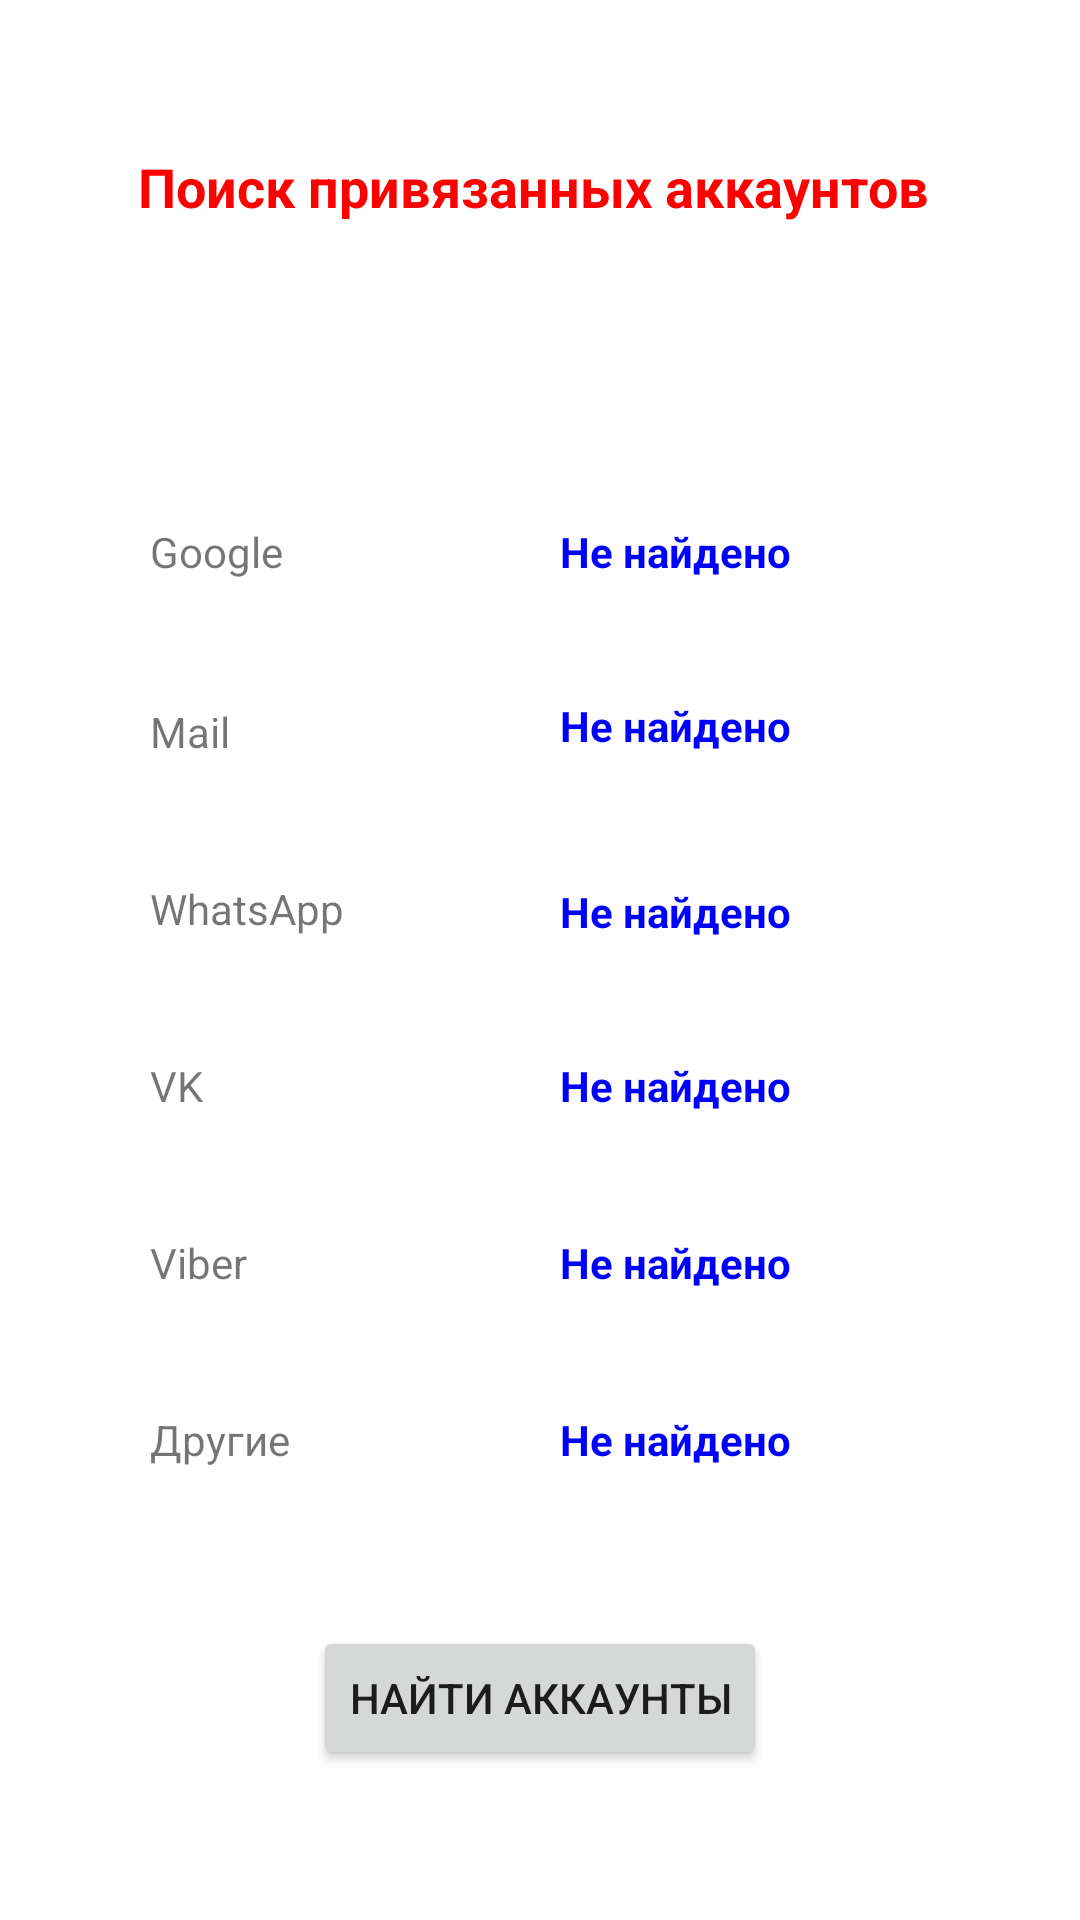

This screen was rendered from an Android layout file. Write that file and the resources it references.
<!-- AndroidManifest.xml: application theme Theme.Sotiks -->
<!-- res/layout/activity_account.xml -->
<?xml version="1.0" encoding="utf-8"?>
<androidx.constraintlayout.widget.ConstraintLayout xmlns:android="http://schemas.android.com/apk/res/android"
    xmlns:app="http://schemas.android.com/apk/res-auto"
    xmlns:tools="http://schemas.android.com/tools"
    android:layout_width="match_parent"
    android:layout_height="match_parent"
    tools:context=".AccountActivity">

    <TextView
        android:id="@+id/AccountGreeting"
        android:layout_width="wrap_content"
        android:layout_height="wrap_content"
        android:layout_marginTop="50dp"
        android:text="Поиск привязанных аккаунтов "
        android:textAlignment="center"

        android:textColor="@color/Red"
        android:textSize="18sp"
        android:textStyle="bold"
        app:layout_constraintEnd_toEndOf="parent"
        app:layout_constraintHorizontal_bias="0.498"
        app:layout_constraintStart_toStartOf="parent"
        app:layout_constraintTop_toTopOf="parent" />

    <TextView
        android:id="@+id/textView6"
        android:layout_width="74dp"
        android:layout_height="20dp"
        android:layout_marginStart="50dp"
        android:layout_marginTop="100dp"
        android:text="Google"
        app:layout_constraintStart_toStartOf="parent"
        app:layout_constraintTop_toBottomOf="@+id/AccountGreeting" />

    <Button
        android:id="@+id/button6"
        android:layout_width="wrap_content"
        android:layout_height="wrap_content"
        android:layout_marginBottom="50dp"
        android:onClick="test"
        android:text="Найти Аккаунты"
        app:layout_constraintBottom_toBottomOf="parent"
        app:layout_constraintEnd_toEndOf="parent"
        app:layout_constraintStart_toStartOf="parent" />

    <TextView
        android:id="@+id/textView7"
        android:layout_width="wrap_content"
        android:layout_height="wrap_content"
        android:layout_marginStart="50dp"
        android:layout_marginTop="40dp"
        android:text="Mail"
        app:layout_constraintStart_toStartOf="parent"
        app:layout_constraintTop_toBottomOf="@+id/textView6" />

    <TextView
        android:id="@+id/textView8"
        android:layout_width="wrap_content"
        android:layout_height="wrap_content"
        android:layout_marginStart="50dp"
        android:layout_marginTop="40dp"
        android:text="WhatsApp"
        app:layout_constraintStart_toStartOf="parent"
        app:layout_constraintTop_toBottomOf="@+id/textView7" />

    <TextView
        android:id="@+id/mailResult"
        android:layout_width="150dp"
        android:layout_height="50dp"
        android:layout_marginTop="8dp"
        android:layout_marginEnd="60dp"
        android:text="Не найдено"
        android:textAlignment="center"
        android:textColor="@color/Blue"
        android:textStyle="bold"
        app:layout_constraintEnd_toEndOf="parent"
        app:layout_constraintTop_toBottomOf="@+id/googleResult" />

    <TextView
        android:id="@+id/whatsAppResult"
        android:layout_width="150dp"
        android:layout_height="50dp"
        android:layout_marginTop="12dp"
        android:layout_marginEnd="60dp"
        android:text="Не найдено"
        android:textAlignment="center"
        android:textColor="@color/Blue"
        android:textStyle="bold"
        app:layout_constraintEnd_toEndOf="parent"
        app:layout_constraintTop_toBottomOf="@+id/mailResult" />

    <TextView
        android:id="@+id/textView11"
        android:layout_width="wrap_content"
        android:layout_height="wrap_content"
        android:layout_marginStart="50dp"
        android:layout_marginTop="40dp"
        android:text="VK"

        app:layout_constraintStart_toStartOf="parent"
        app:layout_constraintTop_toBottomOf="@+id/textView8" />

    <TextView
        android:id="@+id/textView12"
        android:layout_width="wrap_content"
        android:layout_height="wrap_content"
        android:layout_marginStart="50dp"
        android:layout_marginTop="40dp"
        android:text="Viber"

        app:layout_constraintStart_toStartOf="parent"
        app:layout_constraintTop_toBottomOf="@+id/textView11" />

    <TextView
        android:id="@+id/vkResult"
        android:layout_width="150dp"
        android:layout_height="50dp"
        android:layout_marginTop="8dp"
        android:layout_marginEnd="60dp"
        android:text="Не найдено"
        android:textAlignment="center"
        android:textColor="@color/Blue"
        android:textStyle="bold"
        app:layout_constraintEnd_toEndOf="parent"
        app:layout_constraintTop_toBottomOf="@+id/whatsAppResult" />

    <TextView
        android:id="@+id/viberResult"
        android:layout_width="150dp"
        android:layout_height="50dp"
        android:layout_marginTop="8dp"
        android:layout_marginEnd="60dp"
        android:text="Не найдено"
        android:textAlignment="center"
        android:textColor="@color/Blue"
        android:textStyle="bold"
        app:layout_constraintBottom_toBottomOf="parent"
        app:layout_constraintEnd_toEndOf="parent"
        app:layout_constraintTop_toBottomOf="@+id/vkResult"
        app:layout_constraintVertical_bias="0.006" />

    <TextView
        android:id="@+id/googleResult"
        android:layout_width="150dp"
        android:layout_height="50dp"
        android:layout_marginTop="100dp"
        android:layout_marginEnd="60dp"
        android:text="Не найдено"
        android:textAlignment="center"
        android:textColor="@color/Blue"
        android:textStyle="bold"
        app:layout_constraintEnd_toEndOf="parent"
        app:layout_constraintTop_toBottomOf="@+id/AccountGreeting" />

    <TextView
        android:id="@+id/textView16"
        android:layout_width="wrap_content"
        android:layout_height="wrap_content"
        android:layout_marginStart="50dp"
        android:layout_marginTop="40dp"
        android:text="Другие"
        app:layout_constraintStart_toStartOf="parent"
        app:layout_constraintTop_toBottomOf="@+id/textView12" />

    <TextView
        android:id="@+id/otherResult"
        android:layout_width="150dp"
        android:layout_height="50dp"
        android:layout_marginTop="8dp"
        android:layout_marginEnd="60dp"
        android:text="Не найдено"
        android:textAlignment="center"
        android:textColor="@color/Blue"
        android:textStyle="bold"
        app:layout_constraintBottom_toBottomOf="parent"
        app:layout_constraintEnd_toEndOf="parent"
        app:layout_constraintTop_toBottomOf="@+id/viberResult"
        app:layout_constraintVertical_bias="0.008" />

</androidx.constraintlayout.widget.ConstraintLayout>
<!-- resources referenced by this layout -->
<resources>
  <color name="Blue">#0000FF</color>
  <color name="Red">#FF0000</color>
  <style name="Theme.Sotiks" parent="Theme.MaterialComponents.DayNight.NoActionBar">
          
          <item name="colorPrimary">@color/purple_500</item>
          <item name="colorPrimaryVariant">@color/purple_700</item>
          <item name="colorOnPrimary">@color/white</item>
          
          <item name="colorSecondary">@color/teal_200</item>
          <item name="colorSecondaryVariant">@color/teal_700</item>
          <item name="colorOnSecondary">@color/black</item>
          
          <item name="android:statusBarColor" tools:targetApi="l">?attr/colorPrimaryVariant</item>
          
      </style>
  <color name="purple_500">#FF6200EE</color>
  <color name="purple_700">#FF3700B3</color>
  <color name="white">#FFFFFFFF</color>
  <color name="teal_200">#FF03DAC5</color>
  <color name="teal_700">#FF018786</color>
  <color name="black">#FF000000</color>
</resources>
